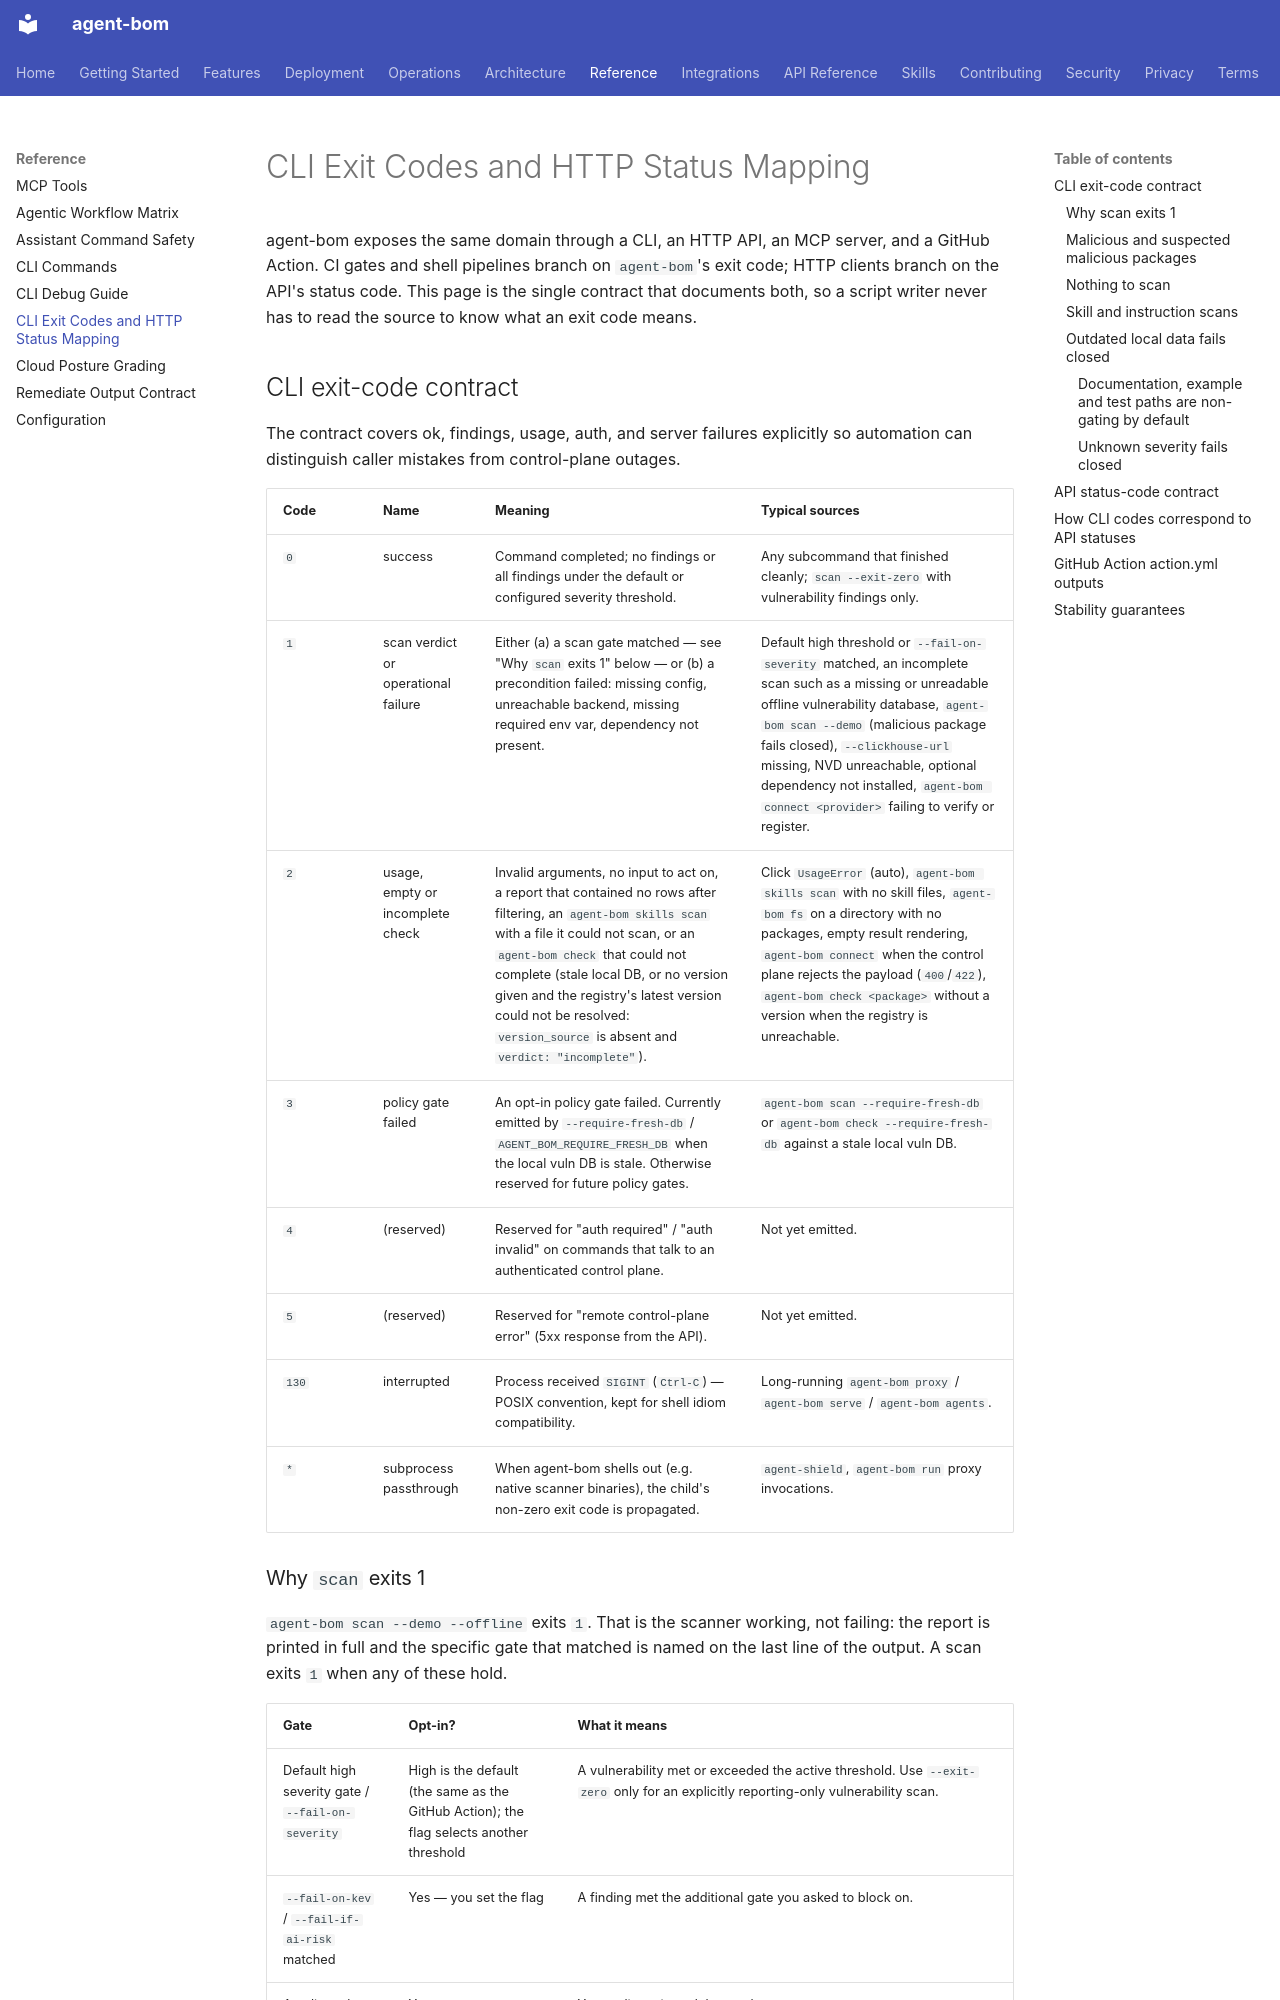

repository: koda-ai-studio/agent-bom · page: reference/exit-codes/index.html · generator: mkdocs

# CLI Exit Codes and HTTP Status Mapping

agent-bom exposes the same domain through a CLI, an HTTP API, an MCP server, and a
GitHub Action. CI gates and shell pipelines branch on `agent-bom`'s exit code; HTTP
clients branch on the API's status code. This page is the single contract that
documents both, so a script writer never has to read the source to know what an
exit code means.

## CLI exit-code contract

The contract covers ok, findings, usage, auth, and server failures explicitly so
automation can distinguish caller mistakes from control-plane outages.

| Code  | Name                | Meaning                                                                                                       | Typical sources                                                            |
| ----- | ------------------- | ------------------------------------------------------------------------------------------------------------- | -------------------------------------------------------------------------- |
| `0`   | success             | Command completed; no findings or all findings under the default or configured severity threshold.             | Any subcommand that finished cleanly; `scan --exit-zero` with vulnerability findings only. |
| `1`   | scan verdict or operational failure | Either (a) a scan gate matched — see "Why `scan` exits 1" below — or (b) a precondition failed: missing config, unreachable backend, missing required env var, dependency not present. | Default high threshold or `--fail-on-severity` matched, an incomplete scan such as a missing or unreadable offline vulnerability database, `agent-bom scan --demo` (malicious package fails closed), `--clickhouse-url` missing, NVD unreachable, optional dependency not installed, `agent-bom connect <provider>` failing to verify or register. |
| `2`   | usage, empty or incomplete check | Invalid arguments, no input to act on, a report that contained no rows after filtering, an `agent-bom skills scan` with a file it could not scan, or an `agent-bom check` that could not complete (stale local DB, or no version given and the registry's latest version could not be resolved: `version_source` is absent and `verdict: "incomplete"`). | Click `UsageError` (auto), `agent-bom skills scan` with no skill files, `agent-bom fs` on a directory with no packages, empty result rendering, `agent-bom connect` when the control plane rejects the payload (`400`/`422`), `agent-bom check <package>` without a version when the registry is unreachable. |
| `3`   | policy gate failed  | An opt-in policy gate failed. Currently emitted by `--require-fresh-db` / `AGENT_BOM_REQUIRE_FRESH_DB` when the local vuln DB is stale. Otherwise reserved for future policy gates. | `agent-bom scan --require-fresh-db` or `agent-bom check --require-fresh-db` against a stale local vuln DB. |
| `4`   | (reserved)          | Reserved for "auth required" / "auth invalid" on commands that talk to an authenticated control plane.        | Not yet emitted.                                                           |
| `5`   | (reserved)          | Reserved for "remote control-plane error" (5xx response from the API).                                         | Not yet emitted.                                                           |
| `130` | interrupted         | Process received `SIGINT` (`Ctrl-C`) — POSIX convention, kept for shell idiom compatibility.                  | Long-running `agent-bom proxy` / `agent-bom serve` / `agent-bom agents`.    |
| `*`   | subprocess passthrough | When agent-bom shells out (e.g. native scanner binaries), the child's non-zero exit code is propagated.    | `agent-shield`, `agent-bom run` proxy invocations.                     |
